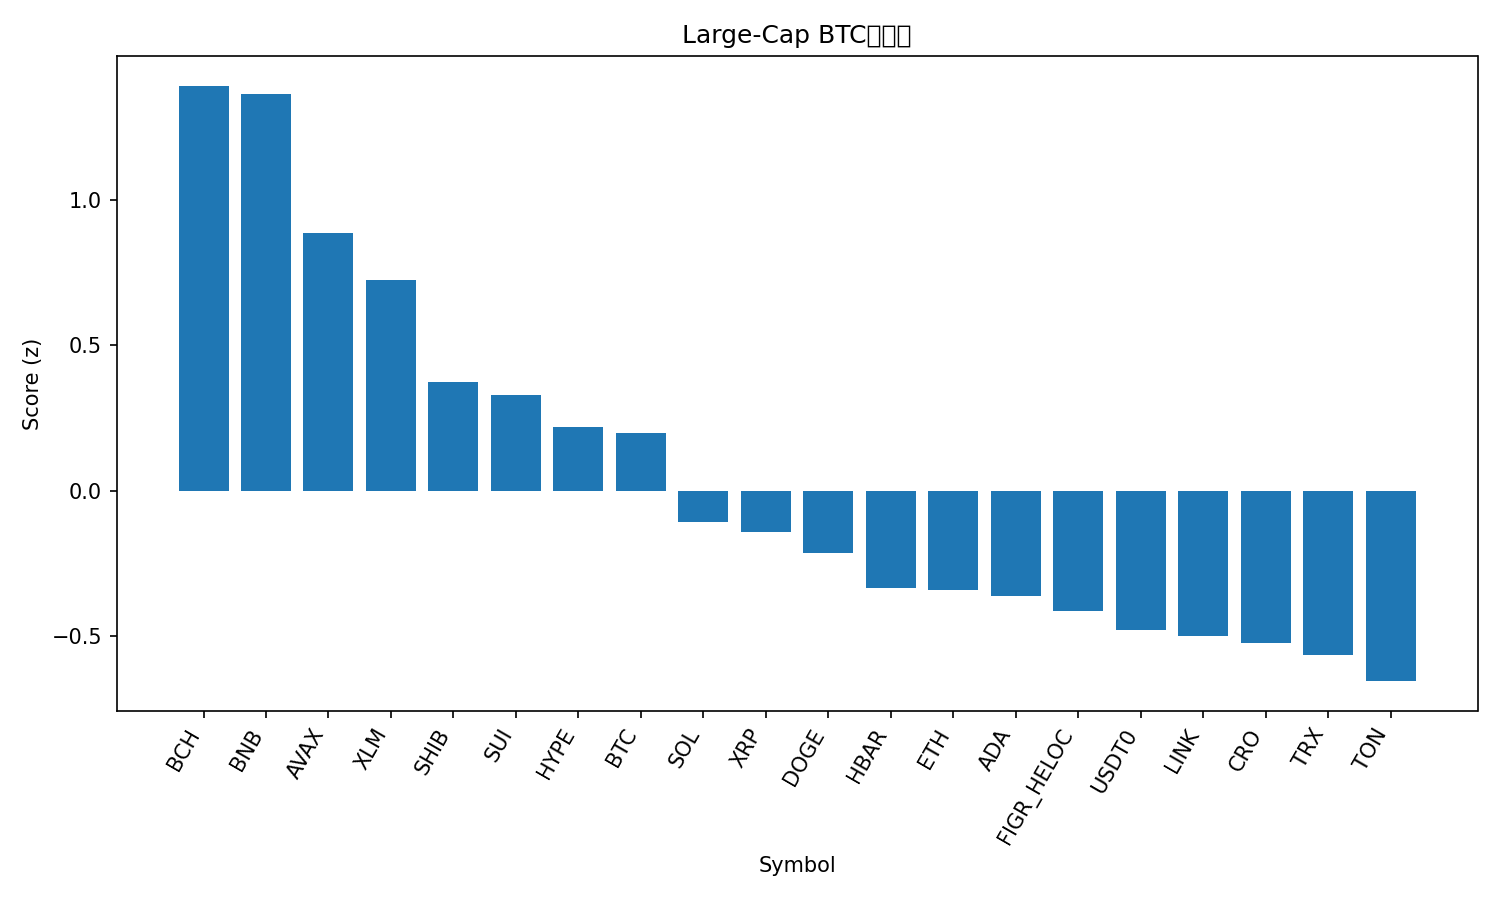

The table this chart was drawn from, first rows:
rank, name, symbol, price_btc, price_usd, pct_1h_btc, pct_24h_btc, pct_7d_btc, market_cap_rank, market_cap_usd, volume_usd, score
1, Bitcoin Cash, BCH, 0.004965, 607.9, 0.6204, 0.3128, -0.8403, 22, 12119575756, 336654152, 1.391
2, BNB, BNB, 0.009617, 1178, -0.1394, 5.721, 10.14, 5, 163635173811, 4799484500, 1.362
3, Avalanche, AVAX, 0.0002567, 31.43, 0.4132, -0.00205, -2.088, 18, 13263887625, 1167006368, 0.8859
4, Stellar, XLM, 3.33e-06, 0.4083, 0.4281, -1.373, 1.007, 19, 13054704915, 351668969, 0.7248
5, Shiba Inu, SHIB, 1.03671e-10, 1.269e-05, 0.3033, -1.086, -4.563, 32, 7480249814, 223216856, 0.3722
6, Sui, SUI, 2.93e-05, 3.59, 0.2389, -1.302, -0.3915, 20, 13007477787, 1362430972, 0.3294
7, Hyperliquid, HYPE, 0.0004075, 49.89, 0.2943, -2.425, 0.01779, 17, 13532900667, 651390485, 0.2175
8, Bitcoin, BTC, 1.0, 122441, 0.0, 0.0, 0.0, 1, 2440463473155, 83866762790, 0.1972
9, Solana, SOL, 0.001903, 233, 0.01223, -1.833, 3.035, 6, 127050254416, 9533227163, -0.1082
10, XRP, XRP, 2.491e-05, 3.05, 0.0093, -1.215, -2.016, 3, 182621101424, 6761915662, -0.1425
11, Dogecoin, DOGE, 2.12e-06, 0.2593, 0.05035, -2.28, 0.3752, 8, 39181280429, 2992895438, -0.2148
12, Hedera, HBAR, 1.84e-06, 0.2255, 0.09702, -2.345, -6.045, 25, 9562037839, 244338793, -0.3344
13, Ethereum, ETH, 0.03694, 4523, -0.2329, -0.4574, 0.5256, 2, 546134050504, 45721812827, -0.3432
14, Cardano, ADA, 7.11e-06, 0.8704, -0.09141, -1.354, -1.621, 11, 31805457447, 1657522382, -0.3623
15, Figure Heloc, FIGR_HELOC, 8.24e-06, 1.009, 0.06567, -1.553, -12.02, 21, 12943375108, 16699332, -0.4129
16, USDT0, USDT0, 8.17e-06, 1.001, 0.01084, -1.583, -10.49, 34, 6884625181, 496353858, -0.4793
17, Chainlink, LINK, 0.0001848, 22.63, -0.06693, -1.924, -3.845, 15, 15346712666, 992245214, -0.5
18, Cronos, CRO, 1.75e-06, 0.2149, -0.08559, -2.433, 0.03279, 31, 7488338017, 53911155, -0.5254
19, TRON, TRX, 2.79e-06, 0.3419, -0.02593, -1.818, -9.403, 10, 32370160972, 706152849, -0.5664
20, Toncoin, TON, 2.341e-05, 2.87, -0.2011, -0.9737, -6.776, 33, 7217123818, 172412372, -0.6551
21, Litecoin, LTC, 0.0009872, 120.9, -0.5623, -0.2604, 3.613, 26, 9231404290, 1090220801, -0.8976
